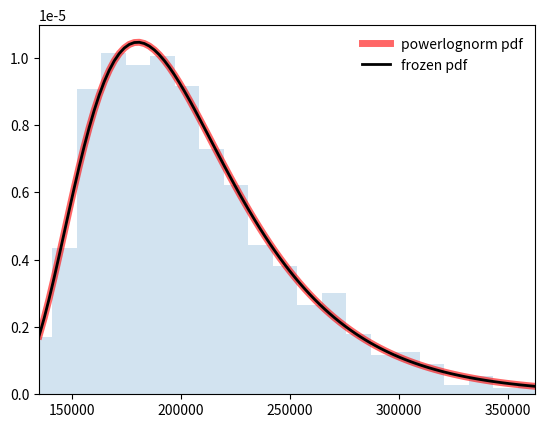

Write the Python code that produced this figure.
# -*- coding: utf-8 -*-
"""
Created on Tue Feb  7 13:59:25 2023

[redacted]
"""

#%%

### This script will fit a power log-normal distribution to wealth data in the USA 

# Distribution taken from
## https://docs.scipy.org/doc/scipy/reference/generated/scipy.stats.powerlognorm.html#scipy.stats.powerlognorm


import numpy as np
from scipy.stats import powerlognorm
import matplotlib.pyplot as plt
fig, ax = plt.subplots(1, 1)

loc = 100000
scale = 100000

c, s = 1.1, 0.446
mean, var, skew, kurt = powerlognorm.stats(c, s, loc, scale, moments='mvsk')


x = np.linspace(powerlognorm.ppf(0.01, c, s, loc, scale),
                powerlognorm.ppf(0.99, c, s, loc, scale), 100)
ax.plot(x, powerlognorm.pdf(x, c, s, loc, scale),
       'r-', lw=5, alpha=0.6, label='powerlognorm pdf')


rv = powerlognorm(c, s, loc, scale)
ax.plot(x, rv.pdf(x), 'k-', lw=2, label='frozen pdf')


vals = powerlognorm.ppf([0.001, 0.5, 0.999], c, s, loc, scale)
np.allclose([0.001, 0.5, 0.999], powerlognorm.cdf(vals, c, s, loc, scale))

r = powerlognorm.rvs(c, s, loc, scale, size=1000)


ax.hist(r, density=True, bins='auto', histtype='stepfilled', alpha=0.2)
ax.set_xlim([x[0], x[-1]])
ax.legend(loc='best', frameon=False)
plt.show()